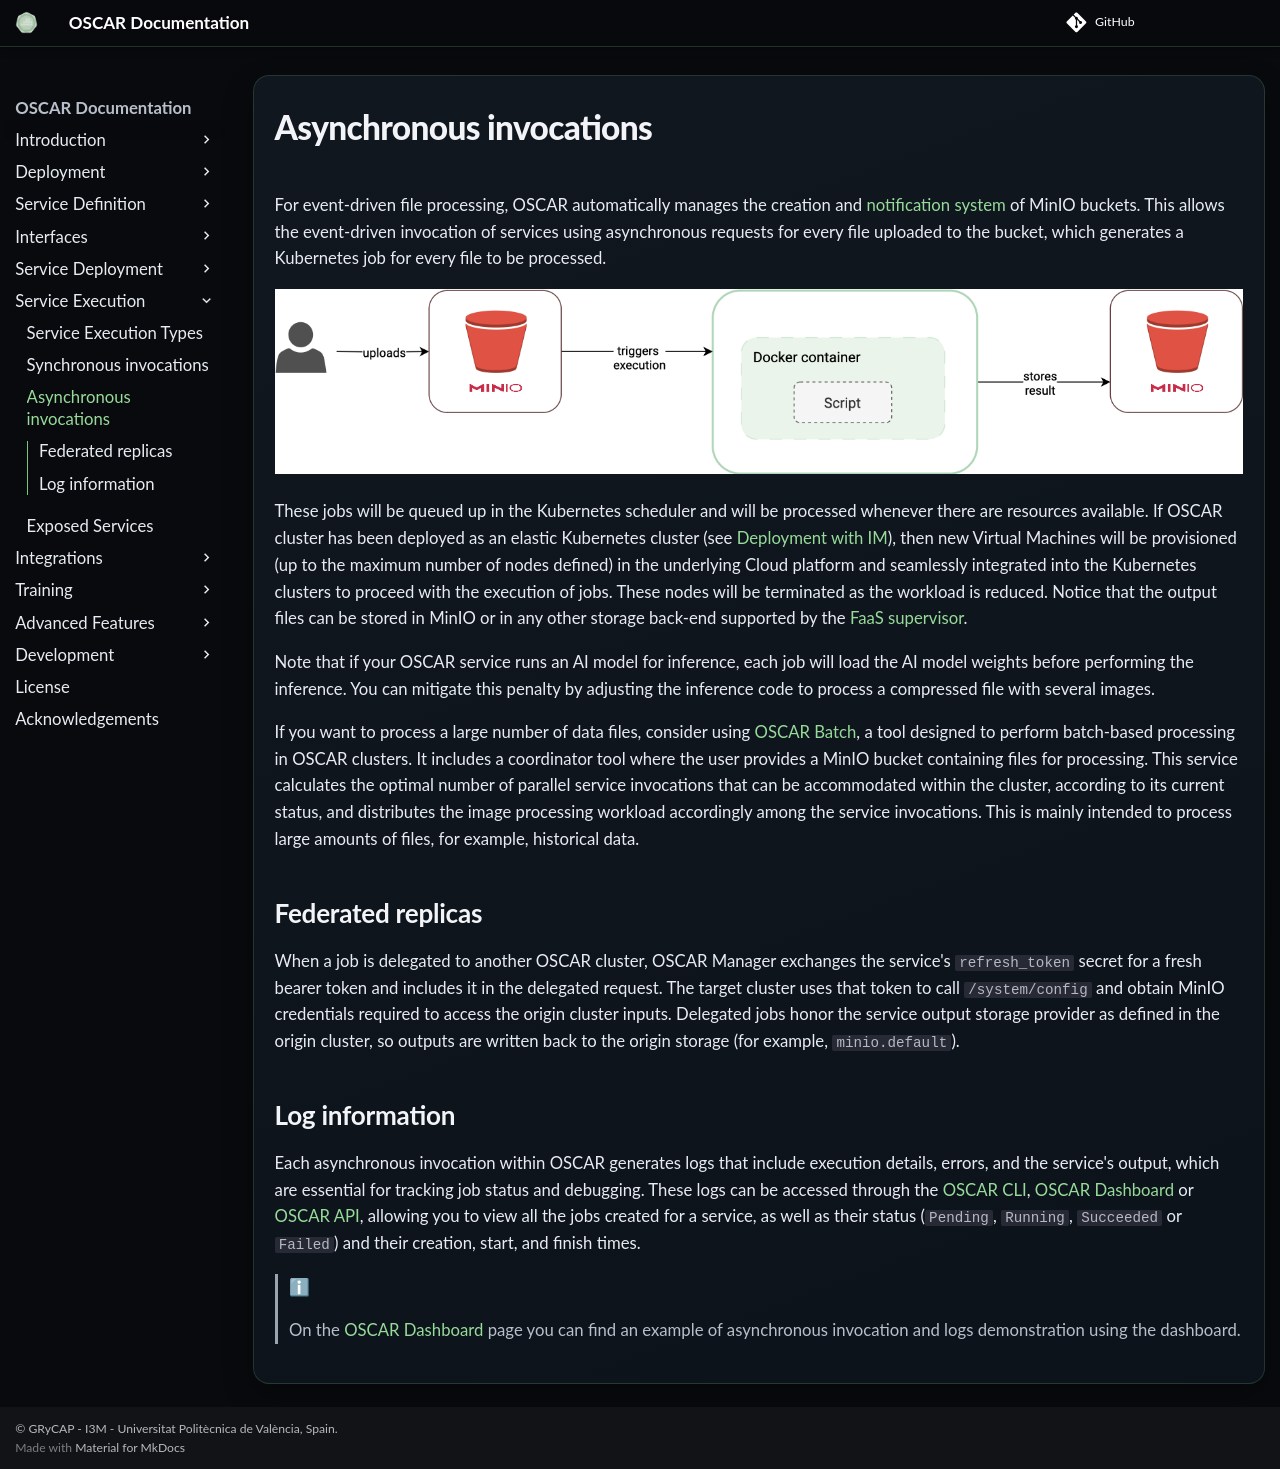

repository: grycap/oscar · page: v4.2.0/invoking-async/index.html · generator: mkdocs

# Asynchronous invocations

For event-driven file processing, OSCAR automatically manages the creation
and [notification system](https://min.io/docs/minio/linux/administration/monitoring/bucket-notifications.html)
of MinIO buckets. This allows the event-driven invocation of services
using asynchronous requests for every file uploaded to the bucket, which generates a Kubernetes job for every file to be processed.

![oscar-async.png](images/oscar-async.png)

These jobs will be queued up in the Kubernetes scheduler and will be processed whenever there are resources available. If OSCAR cluster has been deployed as an elastic Kubernetes cluster (see [Deployment with IM](deploy-im-dashboard.md)), then new Virtual Machines will be provisioned (up to the maximum number of nodes defined) in the underlying Cloud platform and seamlessly integrated into the Kubernetes clusters to proceed with the execution of jobs. These nodes will be terminated as the workload is reduced. Notice that the output files can be stored in MinIO or in any other storage back-end supported by the [FaaS supervisor](oscar-service.md#faas-supervisor). 

 Note that if your OSCAR service runs an AI model for inference, each job will load the AI model weights before performing the inference. You can mitigate this penalty by adjusting the inference code to process a compressed file with several images.

If you want to process a large number of data files, consider using [OSCAR Batch](https://github.com/grycap/oscar-batch), a tool designed to perform batch-based processing in OSCAR clusters. It includes a coordinator tool where the user provides a MinIO bucket containing files for processing. This service calculates the optimal number of parallel service invocations that can be accommodated within the cluster, according to its current status, and distributes the image processing workload accordingly among the service invocations. This is mainly intended to process large amounts of files, for example, historical data.

## Federated replicas

When a job is delegated to another OSCAR cluster, OSCAR Manager exchanges the
service's `refresh_token` secret for a fresh bearer token and includes it in
the delegated request. The target cluster uses that token to call
`/system/config` and obtain MinIO credentials required to access the origin
cluster inputs. Delegated jobs honor the service output storage provider as
defined in the origin cluster, so outputs are written back to the origin
storage (for example, `minio.default`).

## Log information

Each asynchronous invocation within OSCAR generates logs that include execution details, errors, and the service's output, which are essential for tracking job status and debugging. These logs can be accessed through the [OSCAR CLI](oscar-cli.md), [OSCAR Dashboard](usage-dashboard.md) or [OSCAR API](api.md), allowing you to view all the jobs created for a service, as well as their status (`Pending`, `Running`, `Succeeded` or `Failed`) and their creation, start, and finish times. 

> ℹ
>
> On the [OSCAR Dashboard](usage-dashboard.md) page you can find an example of asynchronous invocation and logs demonstration using the dashboard.
